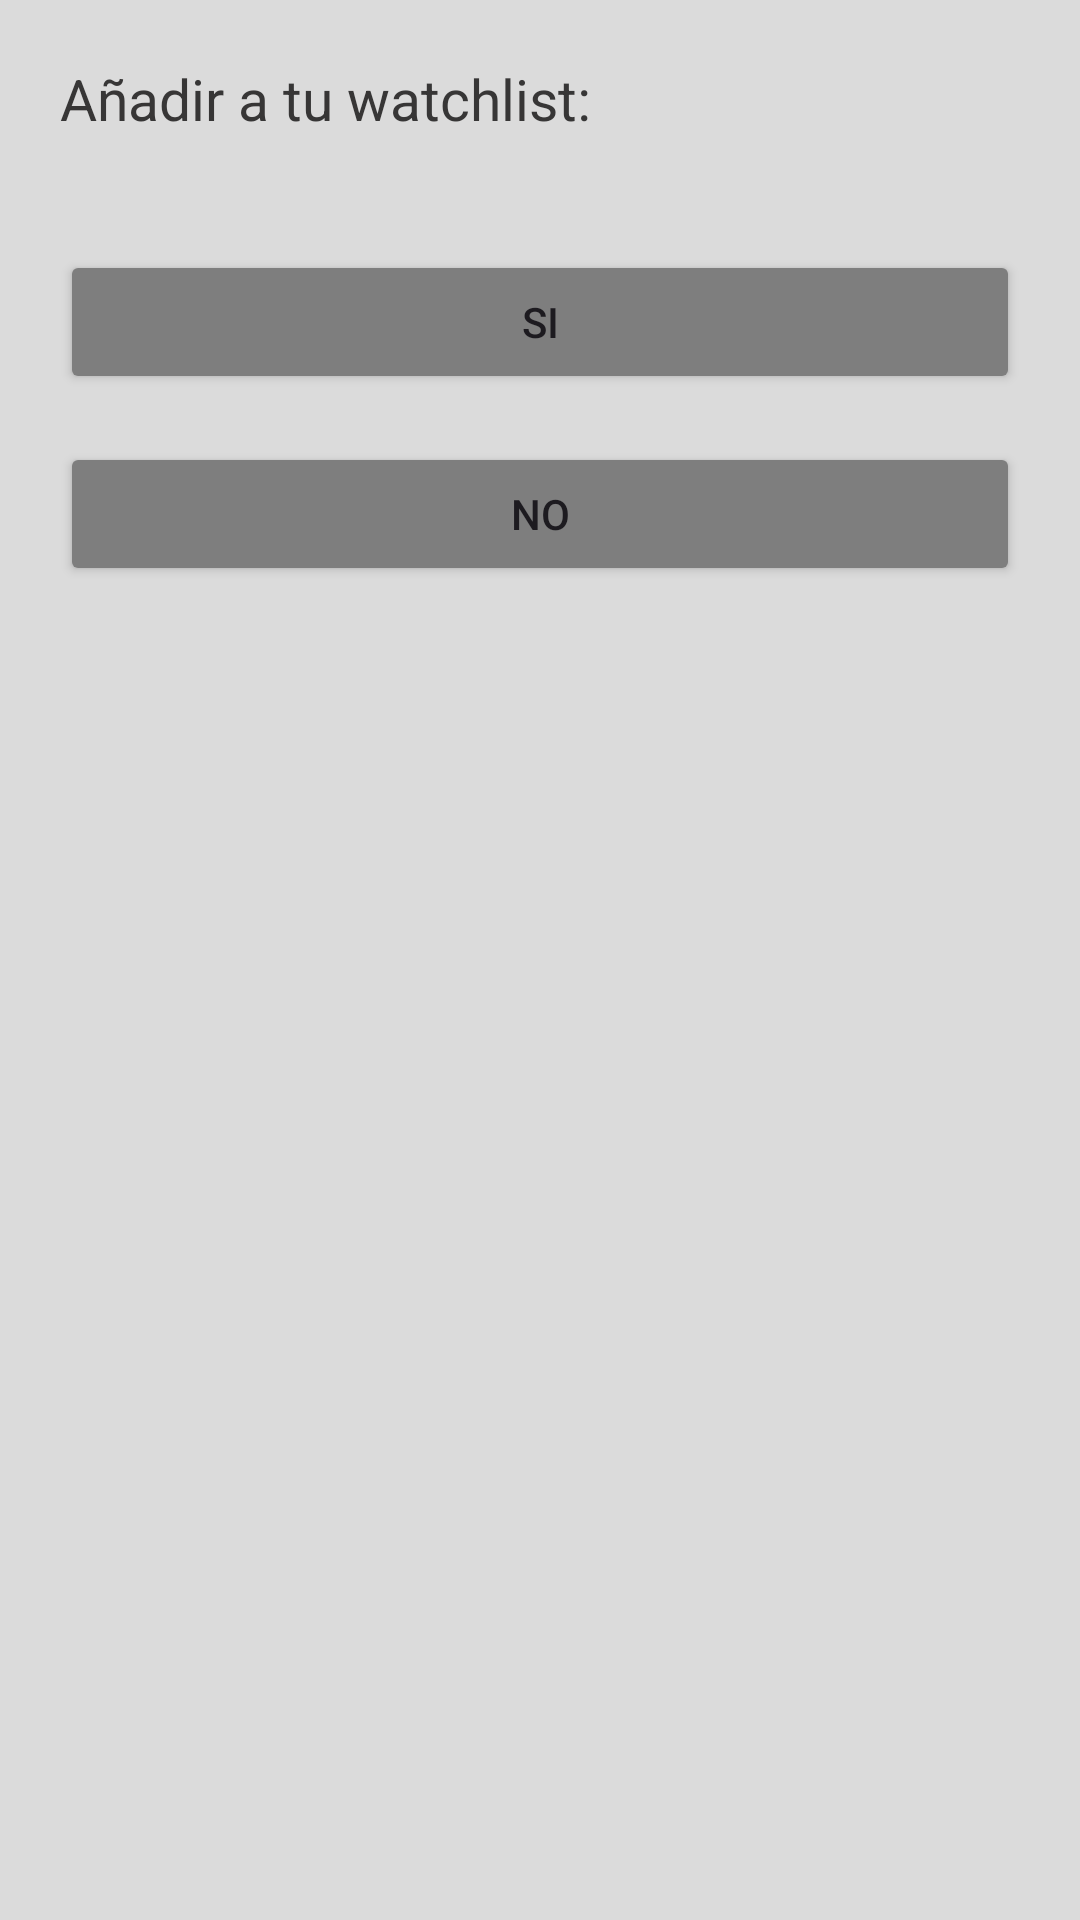

Write the Android layout XML for this screen, with the resource values it uses.
<!-- AndroidManifest.xml: application theme Theme.TFGWatchList -->
<!-- res/layout/dialog_task_addtoyourwatchlist.xml -->
<?xml version="1.0" encoding="utf-8"?>
<LinearLayout xmlns:android="http://schemas.android.com/apk/res/android"
    android:layout_width="250dp"
    android:layout_height="wrap_content"
    xmlns:tools="http://schemas.android.com/tools"
    android:background="@color/dialogConfirmationBackgroundColor"
    android:orientation="vertical"
    android:padding="12dp">

    <TextView
        android:id="@+id/tvHeaderAddToYourWatchlist"
        android:layout_width="wrap_content"
        android:layout_height="wrap_content"
        android:text="@string/dialogConfirmationAddHeader"
        android:textSize="19dp"
        android:textColor="@color/dialogTextColor"
        android:layout_margin="8dp"/>

    <TextView
        android:id="@+id/tvBodyAddToYourWatchlist"
        android:layout_width="wrap_content"
        android:layout_height="wrap_content"
        android:textColor="@color/dialogTextColor"
        android:textSize="16dp"
        android:layout_marginHorizontal="8dp"
        tools:text="@string/dialogConfirmationAddBody"/>

    <Button
        android:id="@+id/btnDialogAddToYourWatchlistYes"
        android:layout_width="match_parent"
        android:layout_height="wrap_content"
        android:text="@string/yesText"
        android:backgroundTint="@color/dialogButtonBackgroundColor"
        android:textAllCaps="true"
        android:layout_margin="8dp"/>
    <Button
        android:id="@+id/btnDialogAddToYourWatchlistNo"
        android:layout_width="match_parent"
        android:layout_height="wrap_content"
        android:backgroundTint="@color/dialogButtonBackgroundColor"
        android:text="@string/noText"
        android:textAllCaps="true"
        android:layout_margin="8dp"/>
</LinearLayout>
<!-- resources referenced by this layout -->
<resources>
  <color name="dialogButtonBackgroundColor">#7E7E7E</color>
  <color name="dialogConfirmationBackgroundColor">#DBDBDB</color>
  <color name="dialogTextColor">#373636</color>
  <string name="dialogConfirmationAddBody">Desea añadir esta serie a tu watchlist?</string>
  <string name="dialogConfirmationAddHeader">Añadir a tu watchlist: </string>
  <string name="noText">No</string>
  <string name="yesText">Si</string>
  <style name="Theme.TFGWatchList" parent="Base.Theme.TFGWatchList" />
  <style name="Base.Theme.TFGWatchList" parent="Theme.Material3.DayNight.NoActionBar">
          
          
      </style>
</resources>
